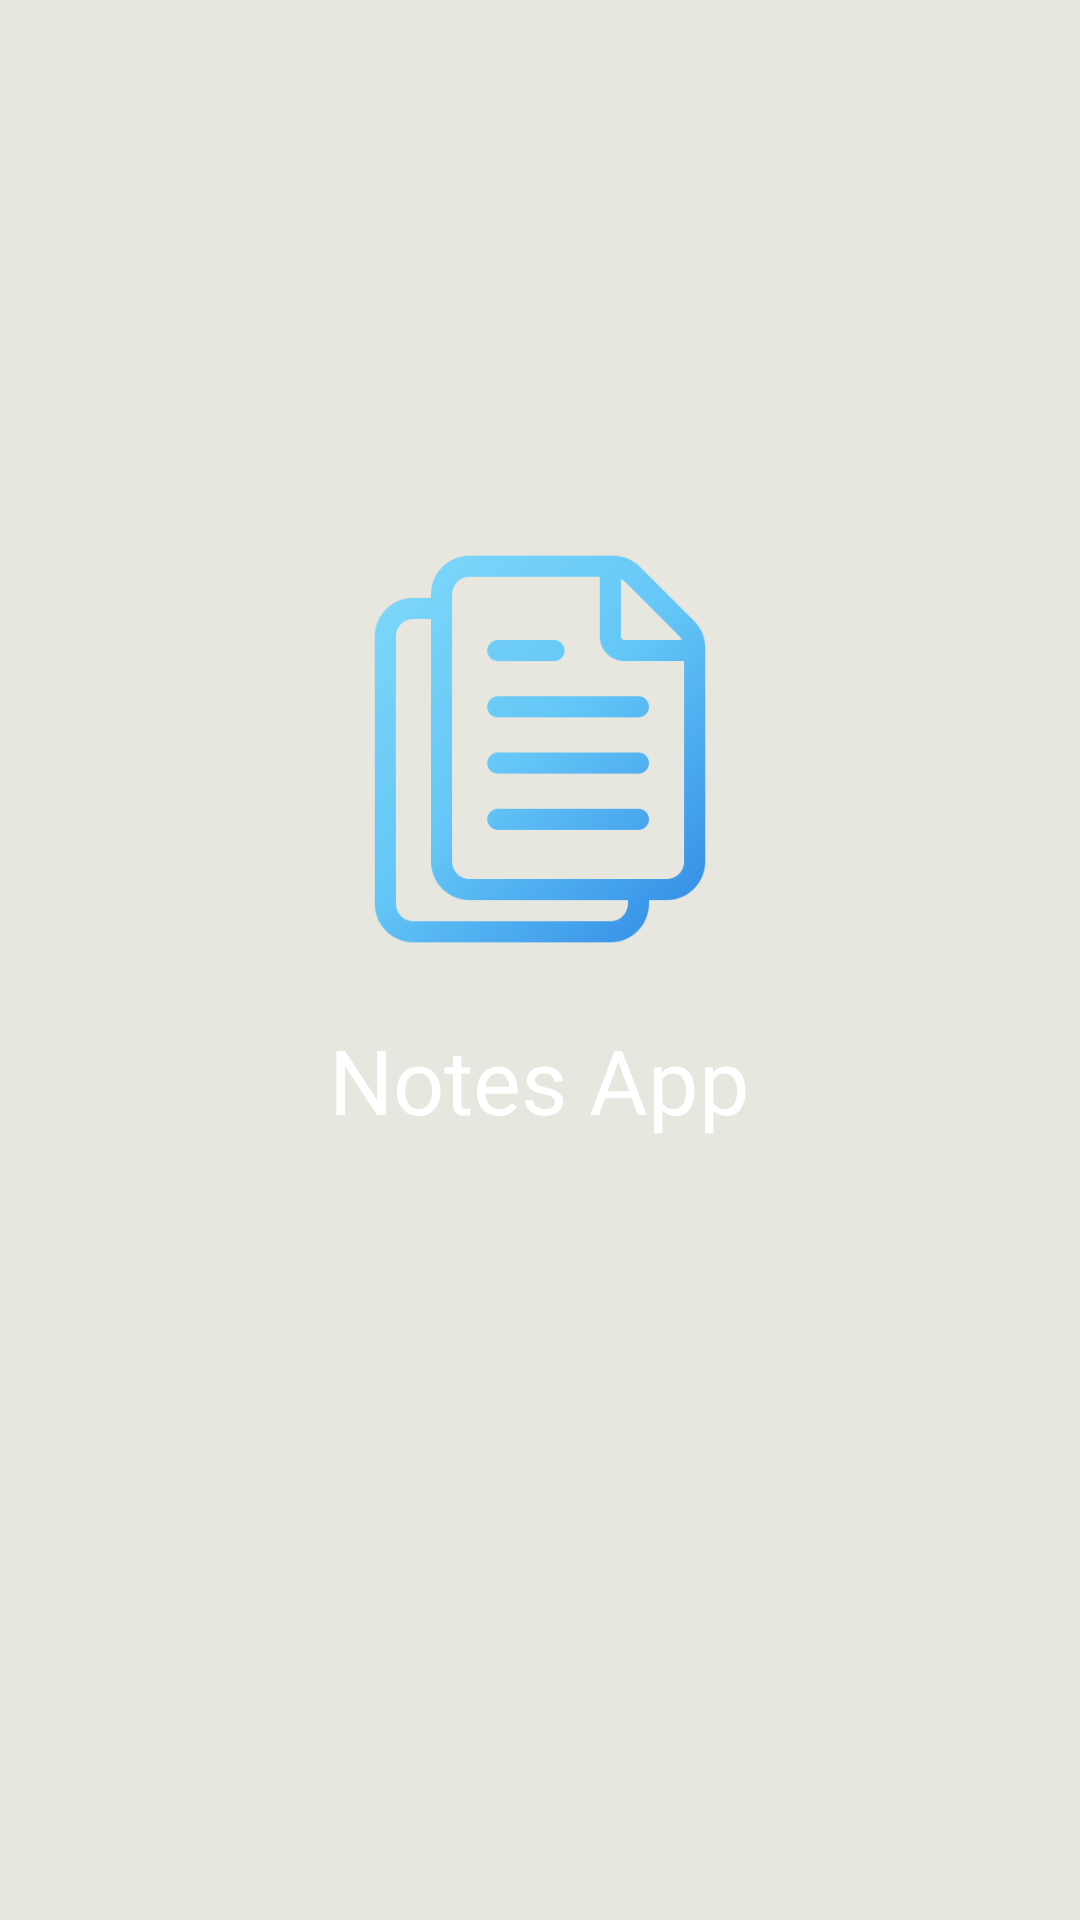

Android layout source for this screen:
<!-- AndroidManifest.xml: application theme Theme.MyNoteAppKotlin -->
<!-- res/layout/activity_splash_screen.xml -->
<?xml version="1.0" encoding="utf-8"?>
<LinearLayout xmlns:android="http://schemas.android.com/apk/res/android"
    xmlns:app="http://schemas.android.com/apk/res-auto"
    xmlns:tools="http://schemas.android.com/tools"
    android:layout_width="match_parent"
    android:layout_height="match_parent"
    android:background="@color/bg_color"
    android:orientation="vertical"
    android:gravity="center"
    tools:context=".SplashScreen">


    <ImageView
        android:id="@+id/imageView"
        android:layout_width="150dp"
        android:layout_height="150dp"
        android:src="@drawable/notes"/>

    <TextView
        android:id="@+id/textView"
        android:layout_width="wrap_content"
        android:layout_height="wrap_content"
        android:text="Notes App"
        android:layout_marginTop="15dp"
        android:textColor="@color/white"
        android:fontFamily="@font/bold"
        android:textSize="30sp" />

    <ProgressBar
        style="?android:attr/progressBarStyle"
        android:layout_width="25dp"
        android:layout_height="25dp"
        android:theme="@style/ProgressBarShit"
        android:layout_margin="30dp"/>






</LinearLayout>
<!-- resources referenced by this layout -->
<resources>
  <color name="bg_color">#E7E6DF</color>
  <color name="white">#FFFFFFFF</color>
  <!-- drawable notes: png bitmap (drawable, 17923 bytes) -->
  <style name="ProgressBarShit">
          <item name="colorSecondary">@color/app_red</item>
      </style>
  <style name="Theme.MyNoteAppKotlin" parent="Theme.MaterialComponents.DayNight.DarkActionBar">
          
          <item name="colorPrimary">@color/app_red</item>
          <item name="colorPrimaryVariant">@color/app_red</item>
          <item name="colorOnPrimary">@color/white</item>
          
          <item name="colorSecondary">@color/teal_200</item>
          <item name="colorSecondaryVariant">@color/teal_700</item>
          <item name="colorOnSecondary">@color/black</item>
          
          <item name="android:statusBarColor">?attr/colorPrimaryVariant</item>
  
  
      </style>
  <color name="app_red">#FF5151</color>
  <color name="teal_200">#FF03DAC5</color>
  <color name="teal_700">#FF018786</color>
  <color name="black">#FF000000</color>
</resources>
